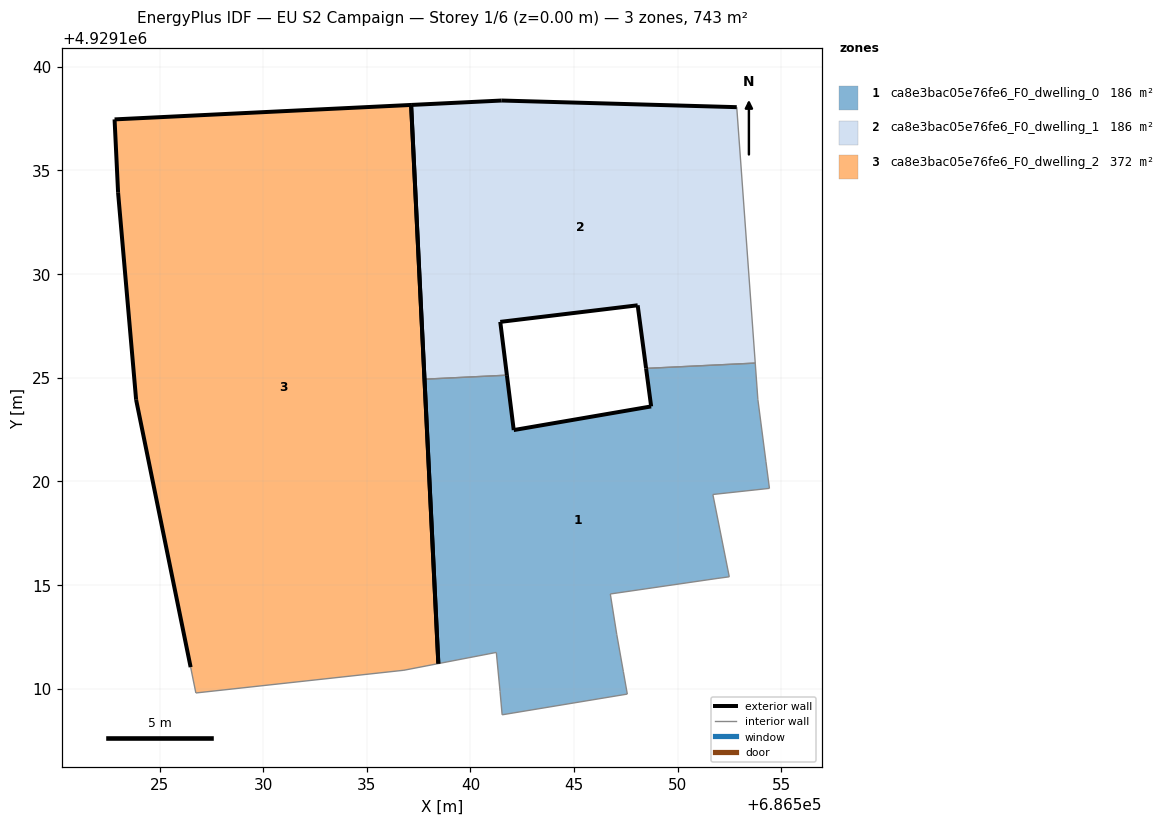
=== STOREY PLAN SPEC (per zone: floor XY polygon, exterior-wall plan segments, windows/doors) ===
zone 1: ca8e3bac05e76fe6_F0_dwelling_0  (185.8 m²)
  floor: (686547.57, 4929109.74) (686547.38, 4929110.82) (686547.06, 4929112.62) (686546.75, 4929114.57) (686551.90, 4929115.32) (686552.49, 4929115.39) (686551.69, 4929119.37) (686554.43, 4929119.66) (686554.26, 4929120.95) (686553.87, 4929123.95) (686553.74, 4929125.71) (686548.47, 4929125.45) (686548.72, 4929123.62) (686542.09, 4929122.47) (686541.76, 4929125.12) (686537.78, 4929124.93) (686538.45, 4929111.21) (686541.25, 4929111.75) (686541.43, 4929109.86) (686541.53, 4929108.74)
  exterior wall: (686538.45, 4929111.21) – (686537.78, 4929124.93)  [13.7 m]
  exterior wall: (686541.76, 4929125.12) – (686542.09, 4929122.47)  [2.7 m]
  exterior wall: (686542.09, 4929122.47) – (686548.72, 4929123.62)  [6.7 m]
  exterior wall: (686548.72, 4929123.62) – (686548.47, 4929125.45)  [1.9 m]
  interior walls: 16
zone 2: ca8e3bac05e76fe6_F0_dwelling_1  (185.8 m²)
  floor: (686553.74, 4929125.71) (686552.85, 4929138.05) (686541.51, 4929138.38) (686537.14, 4929138.16) (686537.78, 4929124.93) (686541.76, 4929125.12) (686541.44, 4929127.70) (686548.07, 4929128.50) (686548.47, 4929125.45)
  exterior wall: (686548.47, 4929125.45) – (686548.07, 4929128.50)  [3.1 m]
  exterior wall: (686548.07, 4929128.50) – (686541.44, 4929127.70)  [6.7 m]
  exterior wall: (686541.44, 4929127.70) – (686541.76, 4929125.12)  [2.6 m]
  exterior wall: (686537.78, 4929124.93) – (686537.14, 4929138.16)  [13.2 m]
  exterior wall: (686537.14, 4929138.16) – (686541.51, 4929138.38)  [4.4 m]
  exterior wall: (686541.51, 4929138.38) – (686552.85, 4929138.05)  [11.3 m]
  interior walls: 3
zone 3: ca8e3bac05e76fe6_F0_dwelling_2  (371.5 m²)
  floor: (686538.45, 4929111.21) (686537.14, 4929138.16) (686522.83, 4929137.46) (686523.00, 4929133.93) (686523.87, 4929123.94) (686526.50, 4929111.04) (686526.75, 4929109.79) (686536.79, 4929110.89)
  exterior wall: (686523.87, 4929123.94) – (686523.00, 4929133.93)  [10.0 m]
  exterior wall: (686523.00, 4929133.93) – (686522.83, 4929137.46)  [3.5 m]
  exterior wall: (686522.83, 4929137.46) – (686537.14, 4929138.16)  [14.3 m]
  exterior wall: (686537.14, 4929138.16) – (686538.45, 4929111.21)  [27.0 m]
  exterior wall: (686526.50, 4929111.04) – (686523.87, 4929123.94)  [13.2 m]
  interior walls: 3

=== DERIVED (storey summary) ===
Building: EU S2 Campaign
Storey: 1 of 6  (floor level z = 0.00 m)
Storey gross floor area: 743.0 m²
Zones on this storey: 3
  - ca8e3bac05e76fe6_F0_dwelling_0: floor 185.8 m²; exterior wall 25.0 m (75.0 m²); WWR 0.0%
  - ca8e3bac05e76fe6_F0_dwelling_1: floor 185.8 m²; exterior wall 41.3 m (123.9 m²); WWR 0.0%
  - ca8e3bac05e76fe6_F0_dwelling_2: floor 371.5 m²; exterior wall 68.0 m (204.1 m²); WWR 0.0%
Zone adjacency (shared interzone walls):
  - ca8e3bac05e76fe6_F0_dwelling_0 ↔ ca8e3bac05e76fe6_F0_dwelling_1